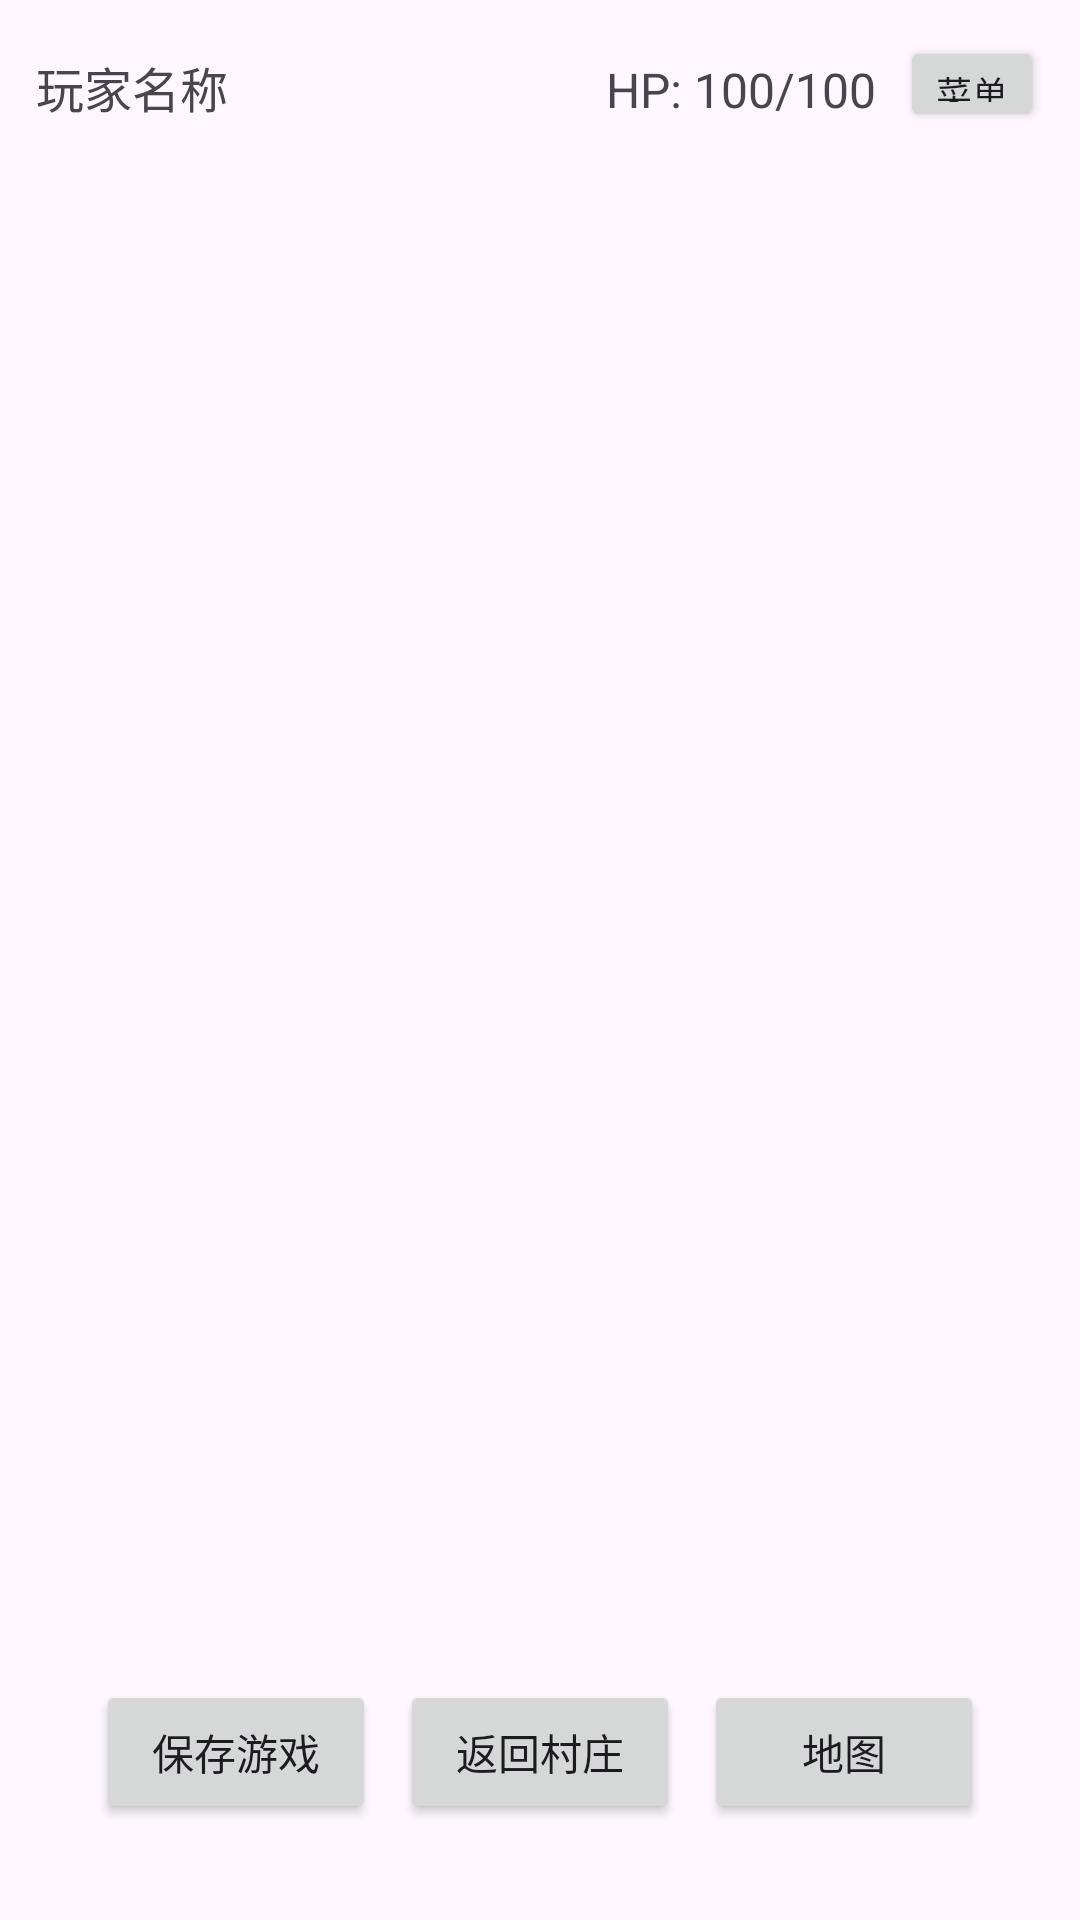

This screen was rendered from an Android layout file. Write that file and the resources it references.
<!-- AndroidManifest.xml: application theme Theme.EpicEnglishAdventure -->
<!-- res/layout/activity_game.xml -->
<?xml version="1.0" encoding="utf-8"?>
<RelativeLayout xmlns:android="http://schemas.android.com/apk/res/android"
    xmlns:tools="http://schemas.android.com/tools"
    android:layout_width="match_parent"
    android:layout_height="match_parent"
    android:padding="12dp"
    tools:context=".GameActivity">

    <LinearLayout
        android:id="@+id/playerInfoContainer"
        android:layout_width="match_parent"
        android:layout_height="wrap_content"
        android:orientation="horizontal"
        android:layout_alignParentTop="true"
        android:layout_marginBottom="8dp">

        <TextView
            android:id="@+id/playerNameTextView"
            android:layout_width="0dp"
            android:layout_height="wrap_content"
            android:layout_weight="1"
            android:text="@string/player_placeholder"
            android:textSize="16sp" />

        <TextView
            android:id="@+id/playerHealthTextView"
            android:layout_width="wrap_content"
            android:layout_height="wrap_content"
            android:text="@string/health_placeholder"
            android:textSize="16sp"
            android:layout_marginStart="16dp" />
            
        <Button
            android:id="@+id/menuButton"
            android:layout_width="wrap_content"
            android:layout_height="32dp"
            android:text="菜单"
            android:textSize="12sp"
            android:paddingHorizontal="8dp"
            style="@style/Widget.AppCompat.Button.Small"
            android:layout_marginStart="8dp" />
    </LinearLayout>

    <LinearLayout
        android:id="@+id/optionsContainer"
        android:layout_width="match_parent"
        android:layout_height="wrap_content"
        android:orientation="vertical"
        android:padding="16dp"
        android:layout_alignParentBottom="true">

        
        <LinearLayout
            android:layout_width="match_parent"
            android:layout_height="wrap_content"
            android:orientation="horizontal"
            android:gravity="center">
            
            <Button
                android:id="@+id/optionNorthwestButton"
                android:layout_width="0dp"
                android:layout_height="wrap_content"
                android:layout_weight="1"
                android:layout_margin="4dp"
                android:visibility="gone" />

            <Button
                android:id="@+id/optionNorthButton"
                android:layout_width="0dp"
                android:layout_height="wrap_content"
                android:layout_weight="1"
                android:layout_margin="4dp"
                android:visibility="gone" />

            <Button
                android:id="@+id/optionNortheastButton"
                android:layout_width="0dp"
                android:layout_height="wrap_content"
                android:layout_weight="1"
                android:layout_margin="4dp"
                android:visibility="gone" />
        </LinearLayout>

        
        <LinearLayout
            android:layout_width="match_parent"
            android:layout_height="wrap_content"
            android:orientation="horizontal"
            android:gravity="center">
            
            <Button
                android:id="@+id/optionWestButton"
                android:layout_width="0dp"
                android:layout_height="wrap_content"
                android:layout_weight="1"
                android:layout_margin="4dp"
                android:visibility="gone" />

            <Button
                android:id="@+id/optionCenterButton"
                android:layout_width="0dp"
                android:layout_height="wrap_content"
                android:layout_weight="1"
                android:layout_margin="4dp"
                android:text="探索周围"
                android:visibility="gone" />

            <Button
                android:id="@+id/optionEastButton"
                android:layout_width="0dp"
                android:layout_height="wrap_content"
                android:layout_weight="1"
                android:layout_margin="4dp"
                android:visibility="gone" />
        </LinearLayout>

        
        <LinearLayout
            android:layout_width="match_parent"
            android:layout_height="wrap_content"
            android:orientation="horizontal"
            android:gravity="center">
            
            <Button
                android:id="@+id/optionSouthwestButton"
                android:layout_width="0dp"
                android:layout_height="wrap_content"
                android:layout_weight="1"
                android:layout_margin="4dp"
                android:visibility="gone" />

            <Button
                android:id="@+id/optionSouthButton"
                android:layout_width="0dp"
                android:layout_height="wrap_content"
                android:layout_weight="1"
                android:layout_margin="4dp"
                android:visibility="gone" />

            <Button
                android:id="@+id/optionSoutheastButton"
                android:layout_width="0dp"
                android:layout_height="wrap_content"
                android:layout_weight="1"
                android:layout_margin="4dp"
                android:visibility="gone" />
        </LinearLayout>

        
        <LinearLayout
            android:layout_width="match_parent"
            android:layout_height="wrap_content"
            android:orientation="horizontal"
            android:layout_marginTop="16dp">

            <Button
                android:id="@+id/saveButton"
                android:layout_width="0dp"
                android:layout_height="wrap_content"
                android:layout_weight="1"
                android:layout_margin="4dp"
                android:text="保存游戏" />

            <Button
                android:id="@+id/returnToVillageButton"
                android:layout_width="0dp"
                android:layout_height="wrap_content"
                android:layout_weight="1"
                android:layout_margin="4dp"
                android:text="返回村庄" />

            <Button
                android:id="@+id/mapButton"
                android:layout_width="0dp"
                android:layout_height="wrap_content"
                android:layout_weight="1"
                android:layout_margin="4dp"
                android:text="地图" />
        </LinearLayout>
    </LinearLayout>

    
    <LinearLayout
        android:id="@+id/locationContainer"
        android:layout_width="match_parent"
        android:layout_height="wrap_content"
        android:orientation="vertical"
        android:layout_below="@id/playerInfoContainer"
        android:layout_marginBottom="8dp">

        <TextView
            android:id="@+id/locationTextView"
            android:layout_width="match_parent"
            android:layout_height="wrap_content"
            android:textSize="18sp"
            android:textStyle="bold"
            android:layout_marginBottom="8dp" />

        <TextView
            android:id="@+id/descriptionTextView"
            android:layout_width="match_parent"
            android:layout_height="wrap_content"
            android:textSize="16sp"
            android:layout_marginBottom="16dp" />
    </LinearLayout>

    
    <ScrollView
        android:id="@+id/gameScrollView"
        android:layout_width="match_parent"
        android:layout_height="match_parent"
        android:layout_below="@id/locationContainer"
        android:layout_above="@id/optionsContainer"
        android:fillViewport="true"
        android:fadeScrollbars="false"
        android:scrollbars="vertical">

        <TextView
            android:id="@+id/gameLogTextView"
            android:layout_width="match_parent"
            android:layout_height="wrap_content"
            android:textSize="14sp" />
    </ScrollView>

</RelativeLayout>
<!-- resources referenced by this layout -->
<resources>
  <string name="health_placeholder">HP: 100/100</string>
  <string name="player_placeholder">玩家名称</string>
  <style name="Theme.EpicEnglishAdventure" parent="Base.Theme.EpicEnglishAdventure" />
  <style name="Base.Theme.EpicEnglishAdventure" parent="Theme.Material3.DayNight.NoActionBar">
          
          
      </style>
</resources>
